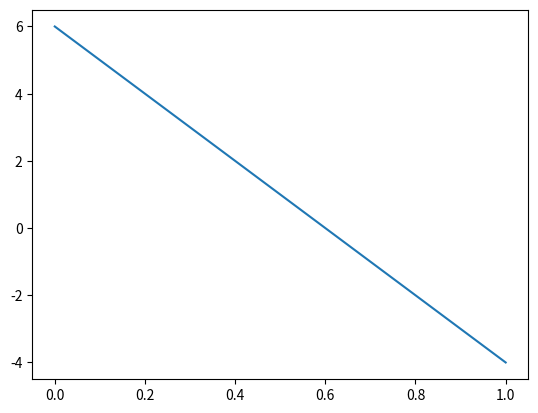

Generate this figure with matplotlib:
import numpy as np
import re
import random
from random import randint
from matplotlib import pyplot as plt
import math
from datetime import datetime
import timeit

#HW1

def hw_cycle(n:int)->int:
    """
    Функция считает факториал целочисленного числа
    через цикл For
    """
    if n == 0:
        n = 1
    else:
        for i in range(n-1):
            n = (i+1) * n
    return n

# print(hw_cycle(5))

#HW2

hw_dict = {'el0':0, 'el1':30, 'el2':60, 'el3':80, 'el4':10, 'el5':90}
def hw_sin(hw_dict:dict)->dict:
    """
    Функция принимает словарь
    и высчитывает синус каждого значения
    этого словаря, а после возвращает
    копию этого списка с значениями равными
    синусом прошлых значений
    """
    for key in hw_dict:
        hw_dict[key] = np.sin(hw_dict[key]*np.pi/180)
        # print(key)
        # print(hw_dict[key])
    return hw_dict
# print(hw_sin(hw_dict))
# print(hw_dict['el3'])
# print(hw_sin(hw_dict))
# hw_dict.update()
# print(*hw_dict)
# dct = {'el7':[7, 5, 6]}
# print(dct)

#HW3

def random_list_3el(j, t, p:int)->list:
    """
    Функция создает случайный список и при помощи цикла While
    удаляет в нём значения до тех пор пока не останется 3 значения.
    """
    lst = [randint(j, t) for i in range(p)]
    while len(lst) != 3:
        lst.pop()
        continue
    return lst
# print (random_list_3el(5, 10, 20))

#HW4

def sin_cos_showoff(hw_dict:dict):
    """
    Функция принимает на вход словарь
    и выводит график sin и cos значений этого словаря
    """
    graf_sin = []
    graf_cos = []
    for key in hw_dict:
        graf_sin.append(np.sin(hw_dict[key]))
        graf_cos.append(np.cos(hw_dict[key]))
    plt.plot(graf_sin)
    plt.plot(graf_cos)
    return plt.show()
# print(sin_cos_showoff(hw_dict))

#HW6

# any_dict = {}
# for i in range(5):
#     key = input()
#     value = randint(0, 999999)
#     any_dict[key] = value
#
# with open('files/usersID.json', 'a') as uID:
#     print(any_dict, file=uID)
#     any_dict_sort = list(any_dict.keys())
#     any_dict_sort.sort()
#     for i in any_dict_sort:
#         print(i, ':', any_dict[i])
    # uID.write(uID for key in randint(0,999999))
    # print((uID for key in random.choices(population='agdgeghsdh')), file=uID)
    # dict_from_uID = {'user1':'','user2':'','user3':'','user4':'','user5':''}
    # def dict_uID_with_randint_key(dict_from_uID:dict):
    #     """
    #     Функция принимает словарь и с помощью
    #     цикла for добавляет случайное числовое значение
    #     к каждому ключу, а после запиывает этот словарь
    #     в файл userID.json
    #     """
    #     for key in dict_from_uID:
    #         dict_from_uID[key] = randint(0, 999999)
    #     return dict_from_uID
    # print(dict_uID_with_randint_key(dict_from_uID), file=uID)
    # print(re.search('\w', 'files/usersID.json'))
    # print(uID.read())





#HW7

test_string = "aaa mayonez suka ketchup huy suka blyad aaa dodik MANDA MagaZin suka "
# get_some_words_to_string = str(input())
# test_string = test_string + get_some_words_to_string.upper()
# print(test_string)

#HW8

def repetition_finder(test_string:str)->list:
    """
    Функция принимает строку и считает колличество повторений слов
    далее возвращает слово и колличество его повторений
    """
    repetition = re.findall('[a-zA-Z]{,}''\s+', test_string)
    string_and_count = []
    for i in repetition:
        if i in string_and_count:
            continue
        elif repetition.count(i) >= 0:
            string_and_count.append(i)
            repetition.remove(i)
            string_and_count.append(repetition.count(i))
    return string_and_count
# print(repetition_finder(test_string))

#HW9

a, b, c = 1, -2, -24
quadratic_root = []

discr = lambda a, b, c : (b**2)-4*a*c

def kvur_withdiscr(discr:int)->list:
    """
    Функция принимает на вход lambda функцию,
    и в зависимости от значения это функции
    выводит корень уравнения либо их список.
    """
    if discr(a, b, c) < 0:
        return "Уравнение не имеет корней"
    elif (discr(a, b, c)) == 0:
        x = (-b) / (2 * a)
        return x
    elif (discr(a, b, c)) > 0:
        x1 = (-b + ((discr(a, b, c)) ** (0.5))) / (2 * a)
        x2 = (-b - ((discr(a, b, c)) ** (0.5))) / (2 * a)
        quadratic_root.append(int(x1))
        quadratic_root.append(int(x2))
        return quadratic_root


def kvur_graf(kvur_withdiscr:list):
    """
    Функция рисует график на основе данных
    функции kvur_withdiscr
    """
    plt.plot(quadratic_root)
    plt.show()

print (kvur_withdiscr(discr))
print (kvur_graf(kvur_withdiscr))

#HW10

list_to_sort = [5, 3, 6, 2, 5, 6]

# def my_sort(list_to_sort:list)->list:
for i in range(0, len(list_to_sort)):
    for j in range(i+1, len(list_to_sort)):
        if list_to_sort[i] > list_to_sort[j]:
            list_to_sort[i], list_to_sort[j] = list_to_sort[j], list_to_sort[i]
# return list_to_sort

# print(list_to_sort)

#HW SBER

black_list = [0, 1, 0, 2, 1, 0 ,1, 3, 2, 1, 2, 1]
# 4, 2, 0, 3, 2, 5, 0, 1

# def waterline(black_list:list)->int:
# """
# Функция принимает на вход список
# и возвращает число заполненых пустот между
# максимумов принимаемого списка
# """
highground = []
water_list = 0


for i in range(len(black_list)):
    if black_list[i] != 0:
        highground.append(black_list[0])
        break
    else:
        highground.append(black_list[1])
        black_list.pop(black_list[i])
        break

t = 0
for i in range(1, len(black_list)-1):
    if black_list[i] < highground[t]:
        continue
    elif black_list[i] >= highground[t]:
        highground.append(black_list[i])
        t += 1
highground.append(black_list[-1])

c = 0

for i in range(1, len(black_list)-1):
    if highground[c+1 - len(highground)] == black_list[i]:
        c += 1
    elif highground[c - len(highground)] > highground[c+1 - len(highground)]:
        c += 1
        water_list += highground[c - len(highground)] - black_list[i - len(black_list)]
    else:
        water_list += highground[c - len(highground)] - black_list[i]

# return water_list


# print (water_list)

#HW 11

def divide_in_percent(function):
    def wrapper(*args,**kwargs):
        result = function(*args,**kwargs)
        if (result * 100) < 0:
            return "Числа должны быть положительные"
        elif (result * 100) > 100:
            return 100
        elif (result * 100) >= 0 or (result * 100) <= 100:
            return int(result * 100)
        return result
    return wrapper

@divide_in_percent
def divide(a:int, b:int)->int:
    """
    Делит 2 числа
    """
    return a/b

# print (divide(3, 9))

#HW 12
#HW 12.1 (моя сортировка(похожа на сортировку вставками))

time_test1 = """
list_to_sort = [9,2,7,1,3,6,9,0,1,5,4,7,9]
for i in range(0, len(list_to_sort)):
    for j in range(i+1, len(list_to_sort)):
        if list_to_sort[i] > list_to_sort[j]:
            list_to_sort[i], list_to_sort[j] = list_to_sort[j], list_to_sort[i]
"""
#~8-10 sec
# print(timeit.timeit(time_test1))

#HW 12.2 (ортировка вставками)

time_test2 = """
my_list = [9,2,7,1,3,6,9,0,1,5,4,7,9]
for i in range(1,len(my_list)):
    top = i-1
    while top:
        if my_list[top]<my_list[top-1]:
            my_list[top-1],my_list[top]=my_list[top],my_list[top-1]
        top-=1
"""
#~8-8.5 sec
# print(timeit.timeit(time_test2))

#HW 12.3 (Сортировка методом выбора)

time_test3 = """
my_list = [9,2,7,1,3,6,9,0,1,5,4,7,9]

for i in range(len(my_list)-1):
    for j in range(i+1, len(my_list)):
        if my_list[j]<my_list[i]:
            my_list[i],my_list[j]=my_list[j],my_list[i]
"""
#~8-9 sec
# print(timeit.timeit(time_test3))

#HW 12.4 (Сортировка пузырьками)

time_test4 = """
my_list = [9,2,7,1,3,6,9,0,1,5,4,7,9]

for i in range(1,len(my_list)):
    for j in range(0,len(my_list)-i):
        if my_list[j]>my_list[j+1]:
            my_list[j],my_list[j+1]=my_list[j+1],my_list[j]
"""
#~10-11 sec
# print(timeit.timeit(time_test4))

#HW 12.5 (Быстрая сортировка - сортировка Тони Хоара)

time_test5 = """
my_list = [9,2,7,1,3,6,9,0,1,5,4,7,9]
def quick_sort(array:list)->list or None:
    if len(array)<=1:
        return
    barrier=array[0]
    L=[]
    M=[]
    R=[]
    for elem in array:
        if elem<barrier:
            L.append(elem)
        elif elem==barrier:
            M.append(elem)
        else:
            R.append(elem)

    quick_sort(L)
    quick_sort(R)

    k=0
    for i in L+M+R:
        array[k]=i
        k+=1
    return array
"""
#~0.2 sec
# print(timeit.timeit(time_test5))
